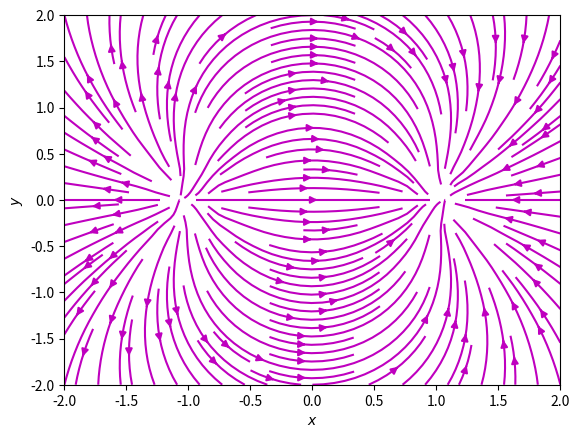

Generate this figure with matplotlib:
# Author: Alex Gezerlis
# Numerical Methods in Physics with Python (2nd ed., CUP, 2023)

import numpy as np
import matplotlib.pyplot as plt
from math import sqrt
from copy import deepcopy

def makefield(xs, ys):
    qtopos = {1: (-1,0), -1: (1,0)}
    n = len(xs)
    Exs = [[0. for k in range(n)] for j in range(n)]
    Eys = deepcopy(Exs)
    for j,x in enumerate(xs):
        for k,y in enumerate(ys):
            for q,pos in qtopos.items():
                posx, posy = pos
                R = sqrt((x - posx)**2 + (y - posy)**2)
                Exs[k][j] += q*(x - posx)/R**3
                Eys[k][j] += q*(y - posy)/R**3
    return Exs, Eys

def plotfield(boxl,n):
    xs = [-boxl + i*2*boxl/(n-1) for i in range(n)]
    ys = xs[:]
    Exs, Eys = makefield(xs, ys)
    xs=np.array(xs); ys=np.array(ys)
    Exs=np.array(Exs); Eys=np.array(Eys)
    plt.streamplot(xs, ys, Exs, Eys, density=1.5, color='m')
    plt.xlabel('$x$')
    plt.ylabel('$y$')
    plt.show()

plotfield(2.,20)
